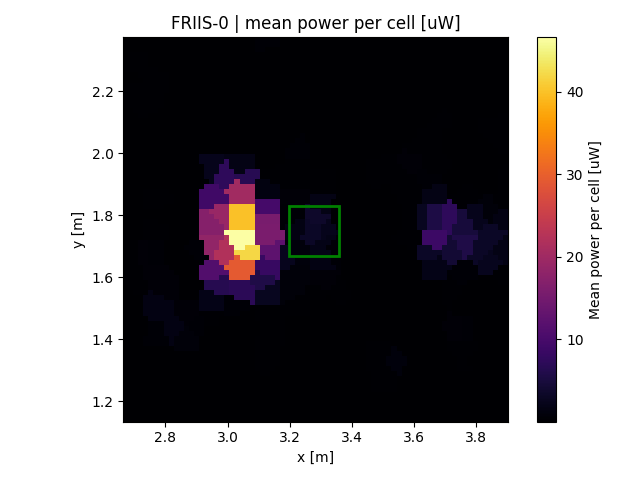

The table this chart was drawn from, first rows:
x, y, z
2.673, 1.142, 9e-06
2.673, 1.159, 9e-06
2.673, 1.175, 9e-06
2.673, 1.191, 5.05e-05
2.673, 1.208, 5.05e-05
2.673, 1.224, 5.05e-05
2.673, 1.24, 0.02528
2.673, 1.256, 0.02528
2.673, 1.273, 0.000625
2.673, 1.289, 8.1e-05
2.673, 1.305, 8.1e-05
2.673, 1.322, 8.1e-05
2.673, 1.338, 0.1069
2.673, 1.354, 0.1069
2.673, 1.371, 0.1069
2.673, 1.387, 0.1069
2.673, 1.403, 0.103
2.673, 1.42, 0.103
2.673, 1.436, 0.103
2.673, 1.452, 0.000225
2.673, 1.468, 0.000225
2.673, 1.485, 0.000225
2.673, 1.501, 0.001936
2.673, 1.517, 0.001936
2.673, 1.534, 0.01988
2.673, 1.55, 0.01988
2.673, 1.566, 0.01988
2.673, 1.583, 0.22
2.673, 1.599, 0.22
2.673, 1.615, 0.22
2.673, 1.631, 0.22
2.673, 1.648, 0.2642
2.673, 1.664, 0.2642
2.673, 1.68, 0.2642
2.673, 1.697, 0.3564
2.673, 1.713, 0.3564
2.673, 1.729, 0.3564
2.673, 1.746, 0.1429
2.673, 1.762, 0.1429
2.673, 1.778, 0.03648
2.673, 1.795, 0.03648
2.673, 1.811, 0.03648
2.673, 1.827, 3.6e-05
2.673, 1.843, 3.6e-05
2.673, 1.86, 3.6e-05
2.673, 1.876, 3.6e-05
2.673, 1.892, 0.0003205
2.673, 1.909, 0.0003205
2.673, 1.925, 0.0003205
2.673, 1.941, 0.0003205
2.673, 1.958, 0.0003205
2.673, 1.974, 1.25e-05
2.673, 1.99, 1.25e-05
2.673, 2.006, 1.25e-05
2.673, 2.023, 1.25e-05
2.673, 2.039, 1.25e-05
2.673, 2.055, 9e-06
2.673, 2.072, 0.0025
2.673, 2.088, 0.0025
2.673, 2.104, 0.0025
... 5,716 more rows
